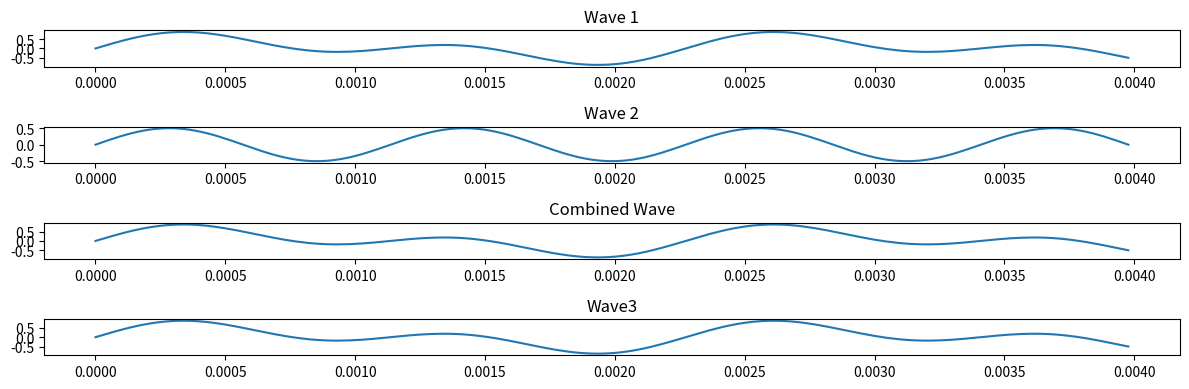

Source code (Python):
import numpy as np
import matplotlib.pyplot as plt

# Define sample rate and duration
sample_rate = 44100
duration = 0.004

# Generate time axis
t = np.linspace(0, duration, int(sample_rate * duration), endpoint=False)

# Generate two sine waves of different frequencies
freq1 = 440  # Frequency of the first sine wave (A4)
freq2 = 880  # Frequency of the second sine wave (A5)

# Generate the two sine waves
wave1 = 0.5 * np.sin(2 * np.pi * freq1 * t)
wave2 = 0.5 * np.sin(2 * np.pi * freq2 * t)

# Add the two waves element-wise
combined_wave = wave1 + wave2
def addNpArray(arr1:np.array,arr2:np.array,sr,dr)->np.array:
    

    for i in range(int(dr*sr)):
        
        arr1[i]+=arr2[i]

    return arr1
wave3=addNpArray(wave1,wave2,sample_rate,duration)
# Plot the waves
plt.figure(figsize=(12, 4))
plt.subplot(4, 1, 1)
plt.title('Wave 1')
plt.plot(t, wave1)
plt.subplot(4, 1, 2)
plt.title('Wave 2')
plt.plot(t, wave2)
plt.subplot(4, 1, 3)
plt.title('Combined Wave')
plt.plot(t, combined_wave)
plt.subplot(4, 1, 4)
plt.title('Wave3')
plt.plot(t, wave3)
plt.tight_layout()
plt.show()

